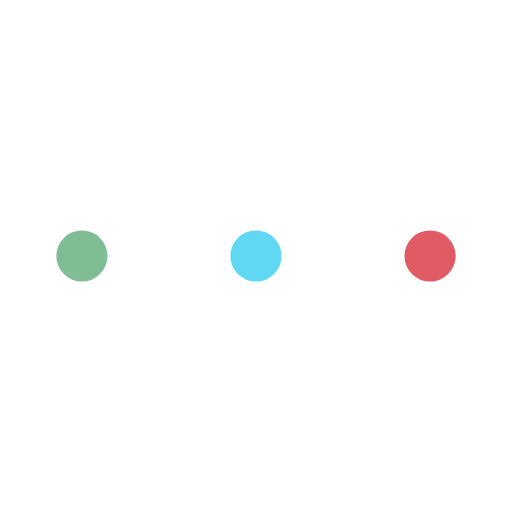
t = 0.00 s
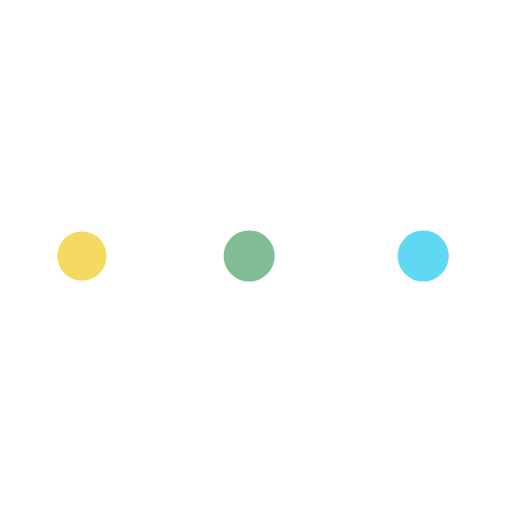
t = 0.19 s
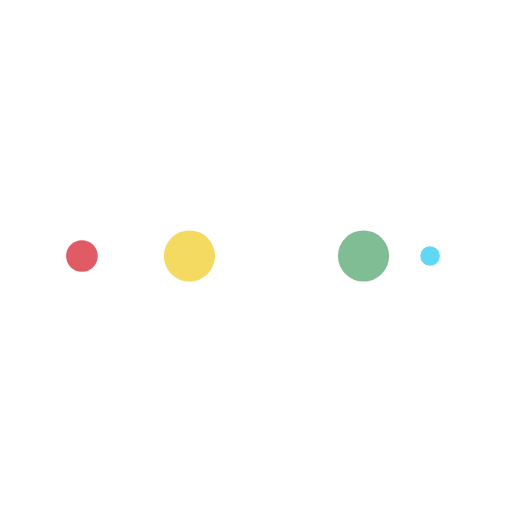
t = 0.31 s
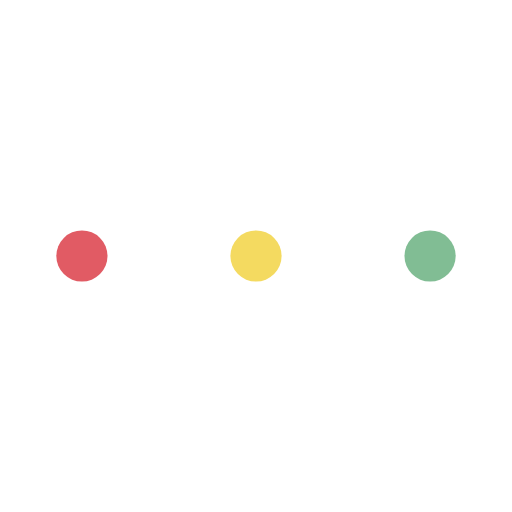
t = 0.50 s
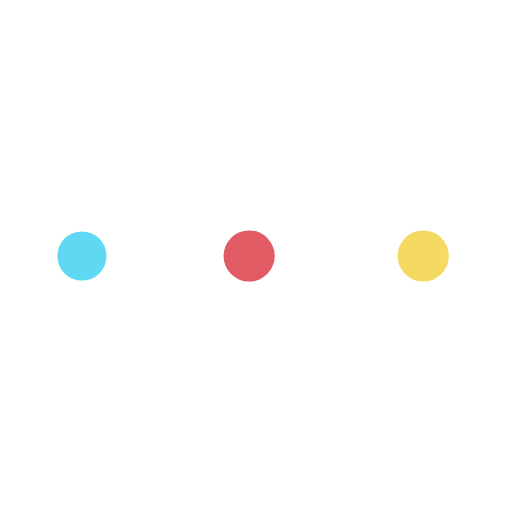
t = 0.69 s
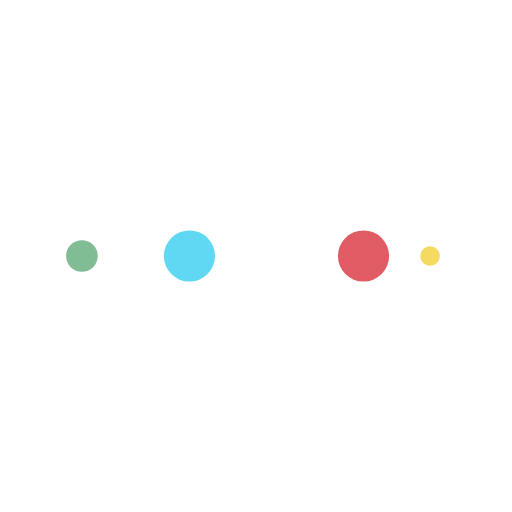
t = 0.81 s

The animated SVG that drew these frames (rendered in a browser with its animation timeline set to each time). Animation: 10 SMIL elements (animate=10); one cycle of 1.00 s, repeats indefinitely.

<?xml version="1.0" encoding="utf-8"?>
<svg xmlns="http://www.w3.org/2000/svg" xmlns:xlink="http://www.w3.org/1999/xlink" style="margin: auto; background: none; display: block; shape-rendering: auto;" width="200px" height="200px" viewBox="0 0 100 100" preserveAspectRatio="xMidYMid">
<circle cx="84" cy="50" r="10" fill="#e15b64">
    <animate attributeName="r" repeatCount="indefinite" dur="0.25s" calcMode="spline" keyTimes="0;1" values="5;0" keySplines="0 0.5 0.5 1" begin="0s"></animate>
    <animate attributeName="fill" repeatCount="indefinite" dur="1s" calcMode="discrete" keyTimes="0;0.25;0.5;0.75;1" values="#e15b64;#60d8f4;#81bd94;#f4da60;#e15b64" begin="0s"></animate>
</circle><circle cx="16" cy="50" r="10" fill="#e15b64">
  <animate attributeName="r" repeatCount="indefinite" dur="1s" calcMode="spline" keyTimes="0;0.25;0.5;0.75;1" values="0;0;5;5;5" keySplines="0 0.5 0.5 1;0 0.5 0.5 1;0 0.5 0.5 1;0 0.5 0.5 1" begin="0s"></animate>
  <animate attributeName="cx" repeatCount="indefinite" dur="1s" calcMode="spline" keyTimes="0;0.25;0.5;0.75;1" values="16;16;16;50;84" keySplines="0 0.5 0.5 1;0 0.5 0.5 1;0 0.5 0.5 1;0 0.5 0.5 1" begin="0s"></animate>
</circle><circle cx="50" cy="50" r="10" fill="#f4da60">
  <animate attributeName="r" repeatCount="indefinite" dur="1s" calcMode="spline" keyTimes="0;0.25;0.5;0.75;1" values="0;0;5;5;5" keySplines="0 0.5 0.5 1;0 0.5 0.5 1;0 0.5 0.5 1;0 0.5 0.5 1" begin="-0.25s"></animate>
  <animate attributeName="cx" repeatCount="indefinite" dur="1s" calcMode="spline" keyTimes="0;0.25;0.5;0.75;1" values="16;16;16;50;84" keySplines="0 0.5 0.5 1;0 0.5 0.5 1;0 0.5 0.5 1;0 0.5 0.5 1" begin="-0.25s"></animate>
</circle><circle cx="84" cy="50" r="10" fill="#81bd94">
  <animate attributeName="r" repeatCount="indefinite" dur="1s" calcMode="spline" keyTimes="0;0.25;0.5;0.75;1" values="0;0;5;5;5" keySplines="0 0.5 0.5 1;0 0.5 0.5 1;0 0.5 0.5 1;0 0.5 0.5 1" begin="-0.5s"></animate>
  <animate attributeName="cx" repeatCount="indefinite" dur="1s" calcMode="spline" keyTimes="0;0.25;0.5;0.75;1" values="16;16;16;50;84" keySplines="0 0.5 0.5 1;0 0.5 0.5 1;0 0.5 0.5 1;0 0.5 0.5 1" begin="-0.5s"></animate>
</circle><circle cx="16" cy="50" r="10" fill="#60d8f4">
  <animate attributeName="r" repeatCount="indefinite" dur="1s" calcMode="spline" keyTimes="0;0.25;0.5;0.75;1" values="0;0;5;5;5" keySplines="0 0.5 0.5 1;0 0.5 0.5 1;0 0.5 0.5 1;0 0.5 0.5 1" begin="-0.75s"></animate>
  <animate attributeName="cx" repeatCount="indefinite" dur="1s" calcMode="spline" keyTimes="0;0.25;0.5;0.75;1" values="16;16;16;50;84" keySplines="0 0.5 0.5 1;0 0.5 0.5 1;0 0.5 0.5 1;0 0.5 0.5 1" begin="-0.75s"></animate>
</circle>
<!-- [ldio] generated by https://loading.io/ --></svg>
